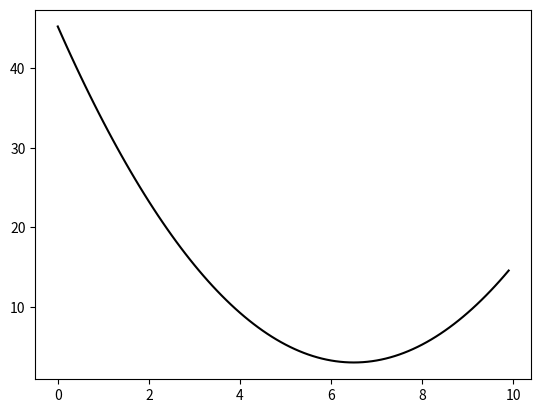

Here is the Python script that generated this plot:
import numpy as np
import matplotlib.pyplot as plt


def J(x):
    return (x - 6.5)**2 + 3


def derivative(f, x, eps=1e-3):
    return (f(x+eps) - f(x-eps)) / (2*eps)


def find_min(f, x0=0, alpha=0.1, cond=1e-3, verbose=True):
    """return min by gradient descent"""
    x = x0
    i = 0
    while True:
        i += 1
        x_new = x - alpha * derivative(f, x)
        delta = abs(x_new - x)
        if delta < cond:
            break
        x = x_new
    if verbose:
        print(f"Iterations {i}")
    return x_new


# plot a function
a = np.arange(0, 10, 0.1)
y = J(a)
plt.plot(a, y, "k-")
plt.savefig("f.pdf")

# find a minimum by gradient descent
theta = find_min(J, cond=1e-3)
print(theta)

